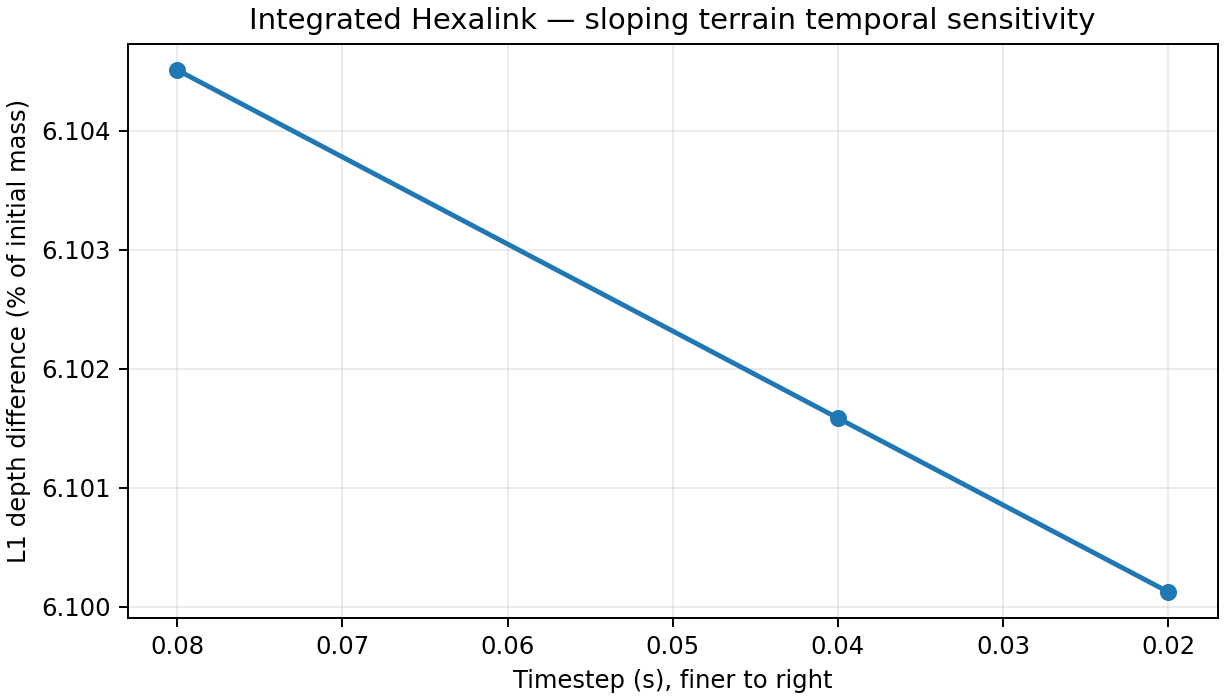

Values plotted in this chart, from the file beside it:
dt_s, steps, cells, edges, mass_closure_fraction, L1_difference_vs_independent_Cartesian_r…, com_x_m, wet_front_max_x_m_at_1mm, minimum_depth_m, frozen_coefficient_tau_initial_s, frozen_coefficient_tau_final_s, dt_over_initial_tau, dt_over_final_tau
0.08, 400, 1369, 3972, -1.8912677626962518e-16, 6.105, -11.93, 75.0, -2.11093272152014e-13, 1.26, 2.649, 0.06351, 0.0302
0.04, 800, 1369, 3972, -1.8912677626962518e-16, 6.102, -11.96, 75.0, -2.5376502727920004e-13, 1.26, 2.653, 0.03176, 0.01508
0.02, 1600, 1369, 3972, 1.8912677626962518e-16, 6.1, -11.98, 75.0, -4.954358631121518e-13, 1.26, 2.655, 0.01588, 0.007532
